Dataset: dataset (GitHub, maisiehapney/PlantCareApp). Classes: boston fern, cactus, chinese money plant, dragon tree, jade plant, orchid, peace lily, peacock plant, rubber plant, snake plant.

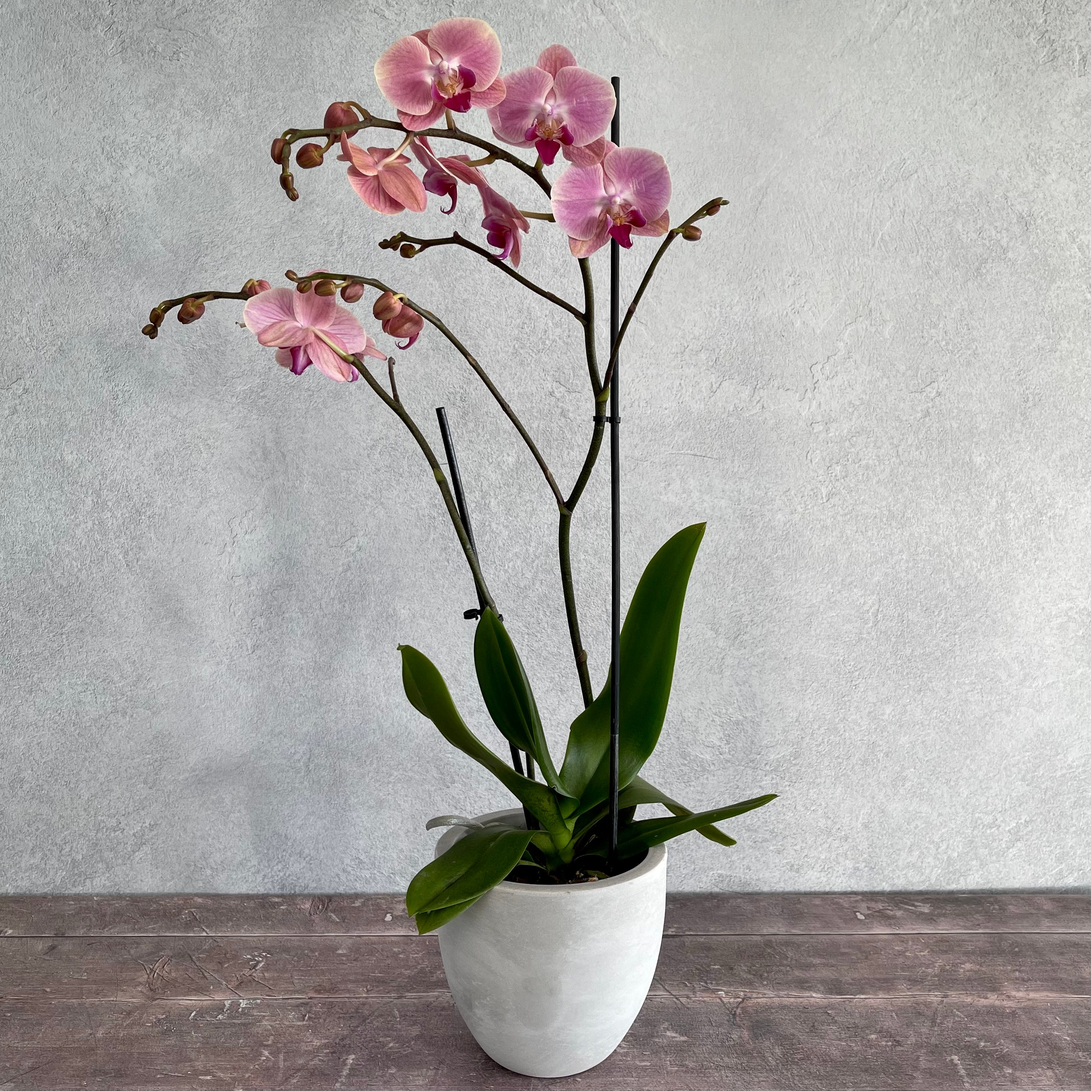
Label: orchid

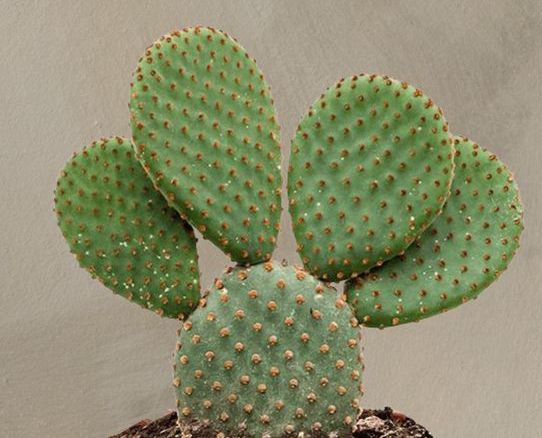
Label: cactus

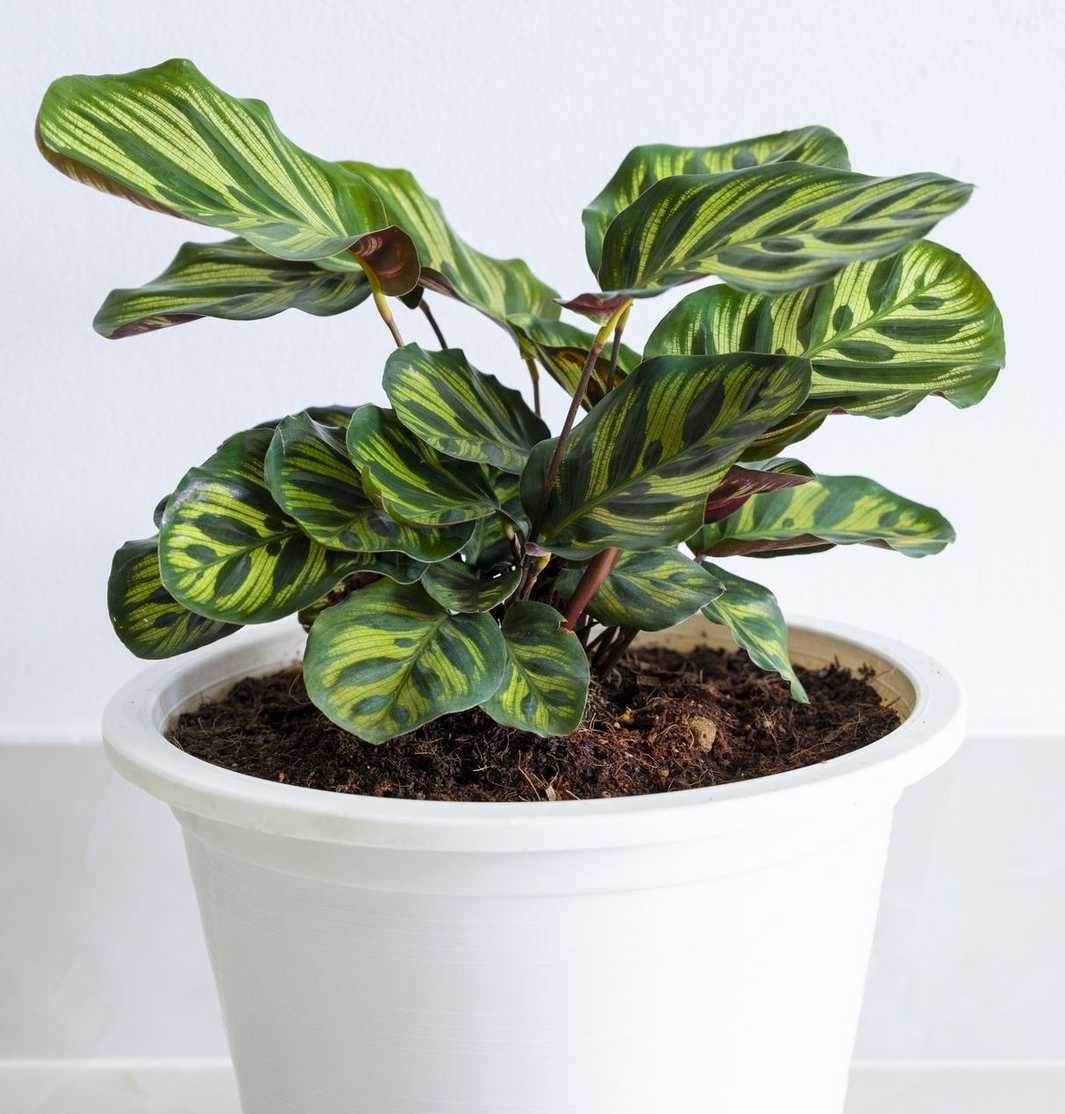
Label: peacock plant

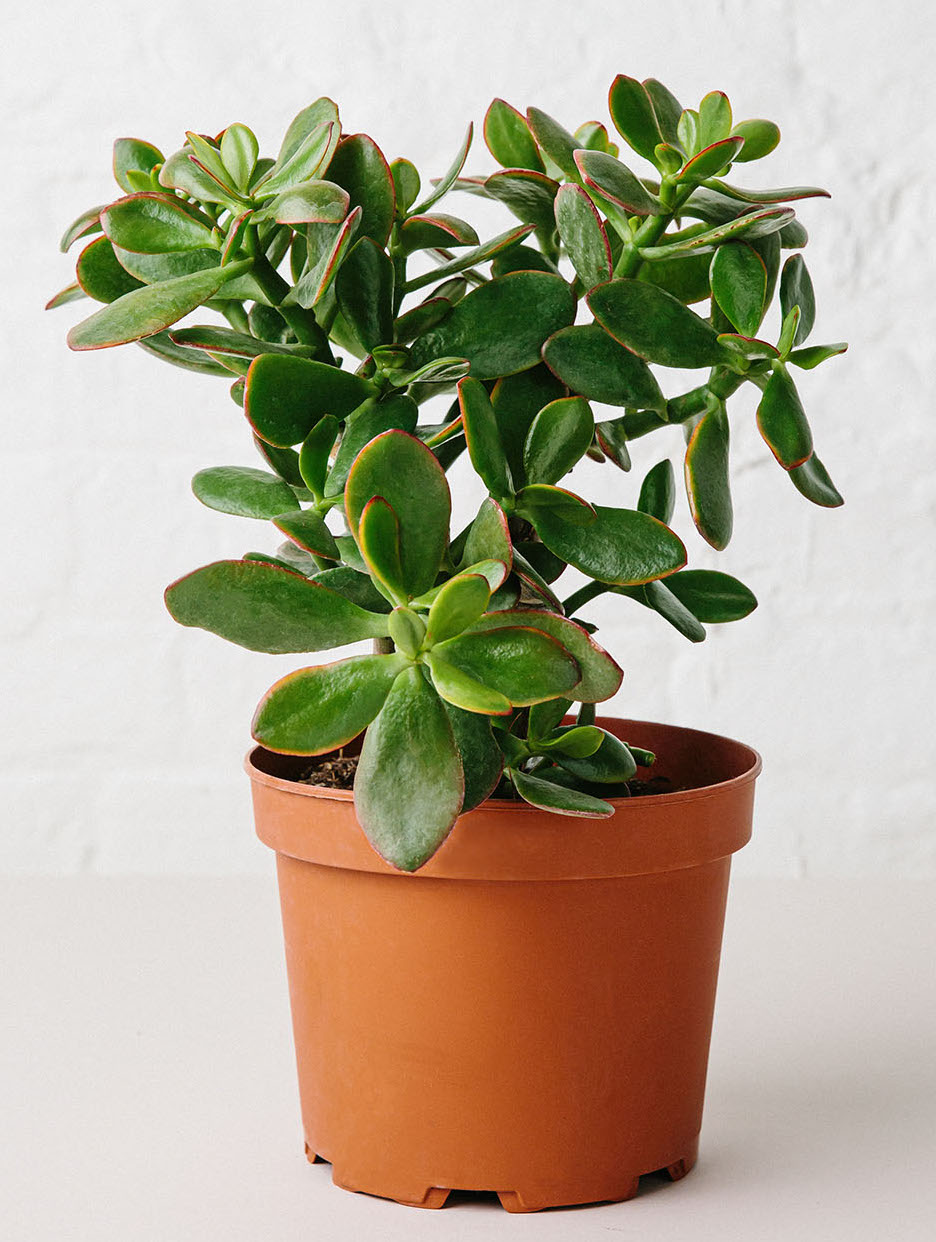
Label: jade plant

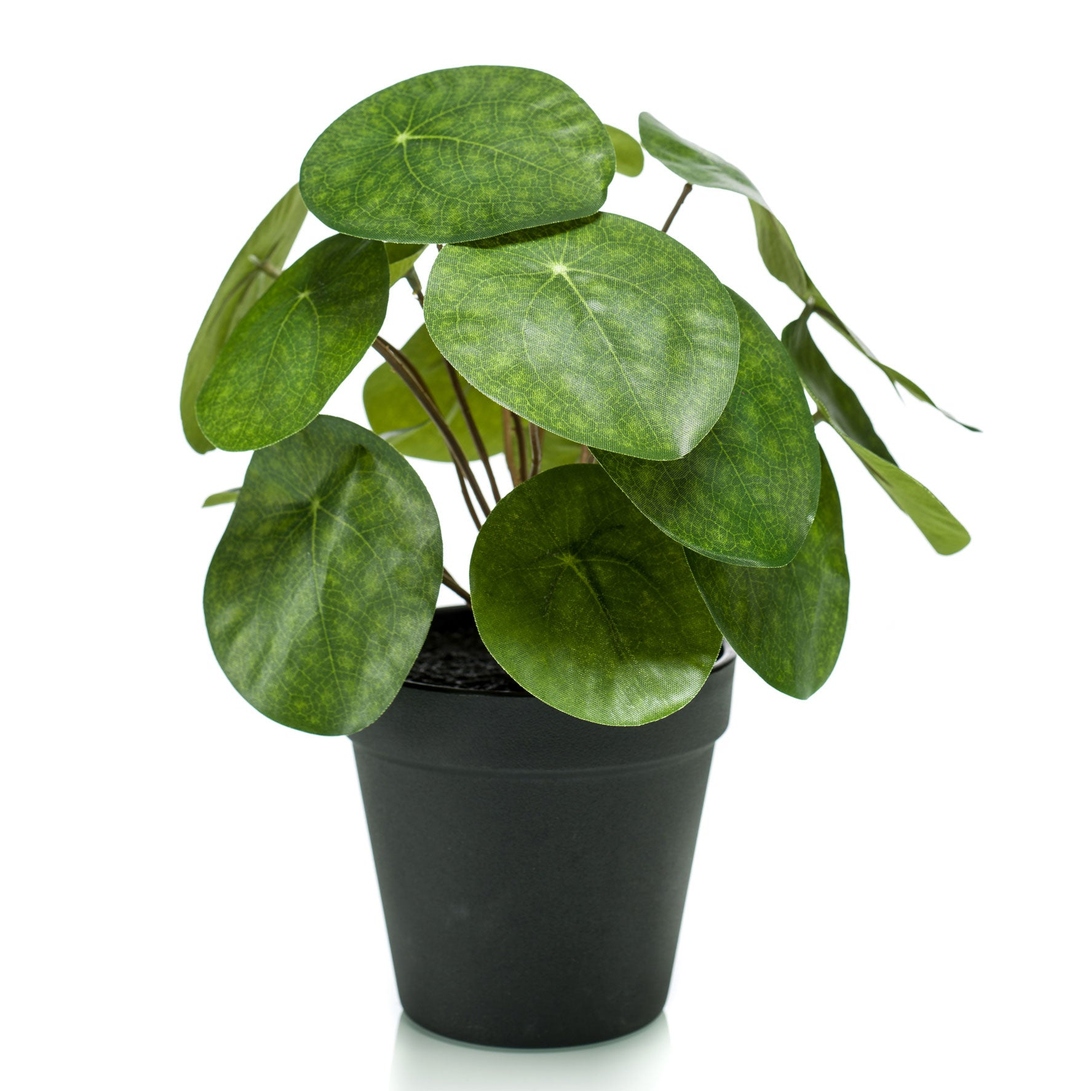
Label: chinese money plant

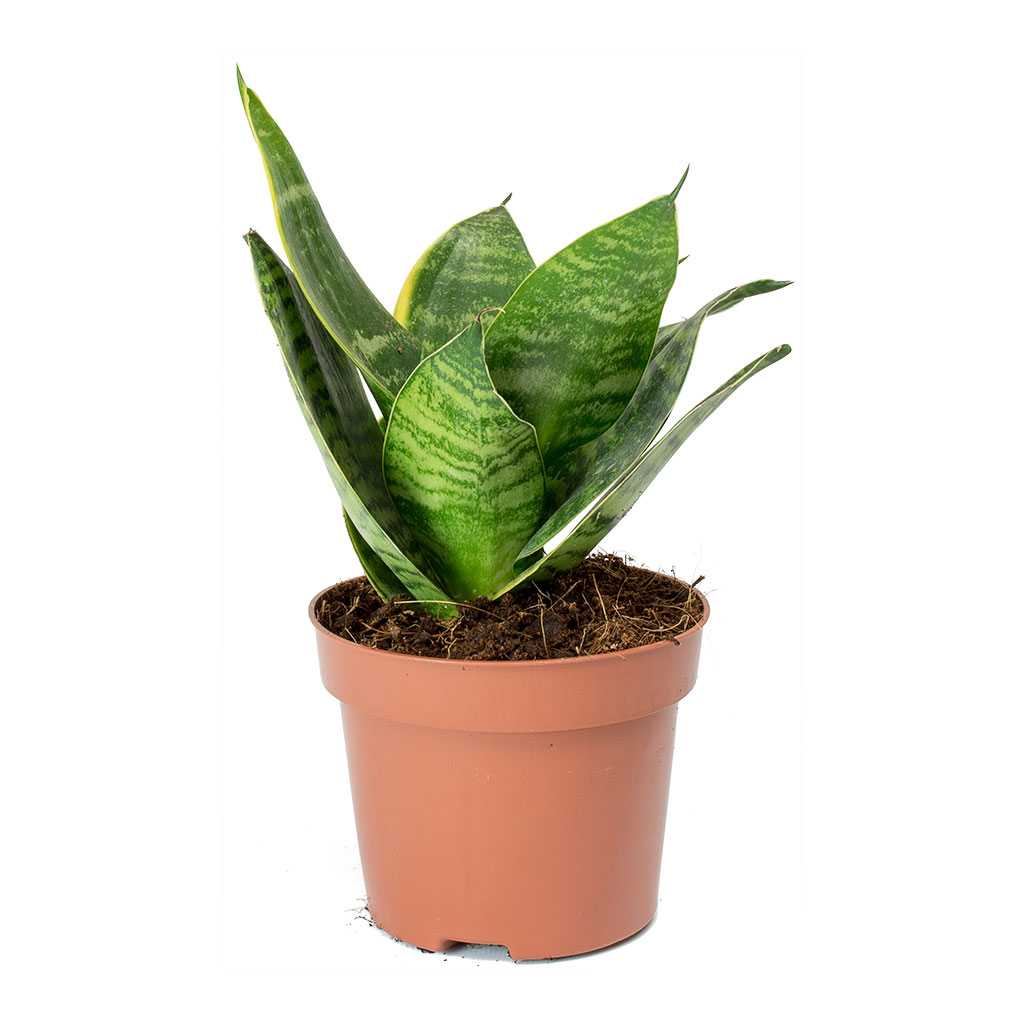
Label: snake plant
